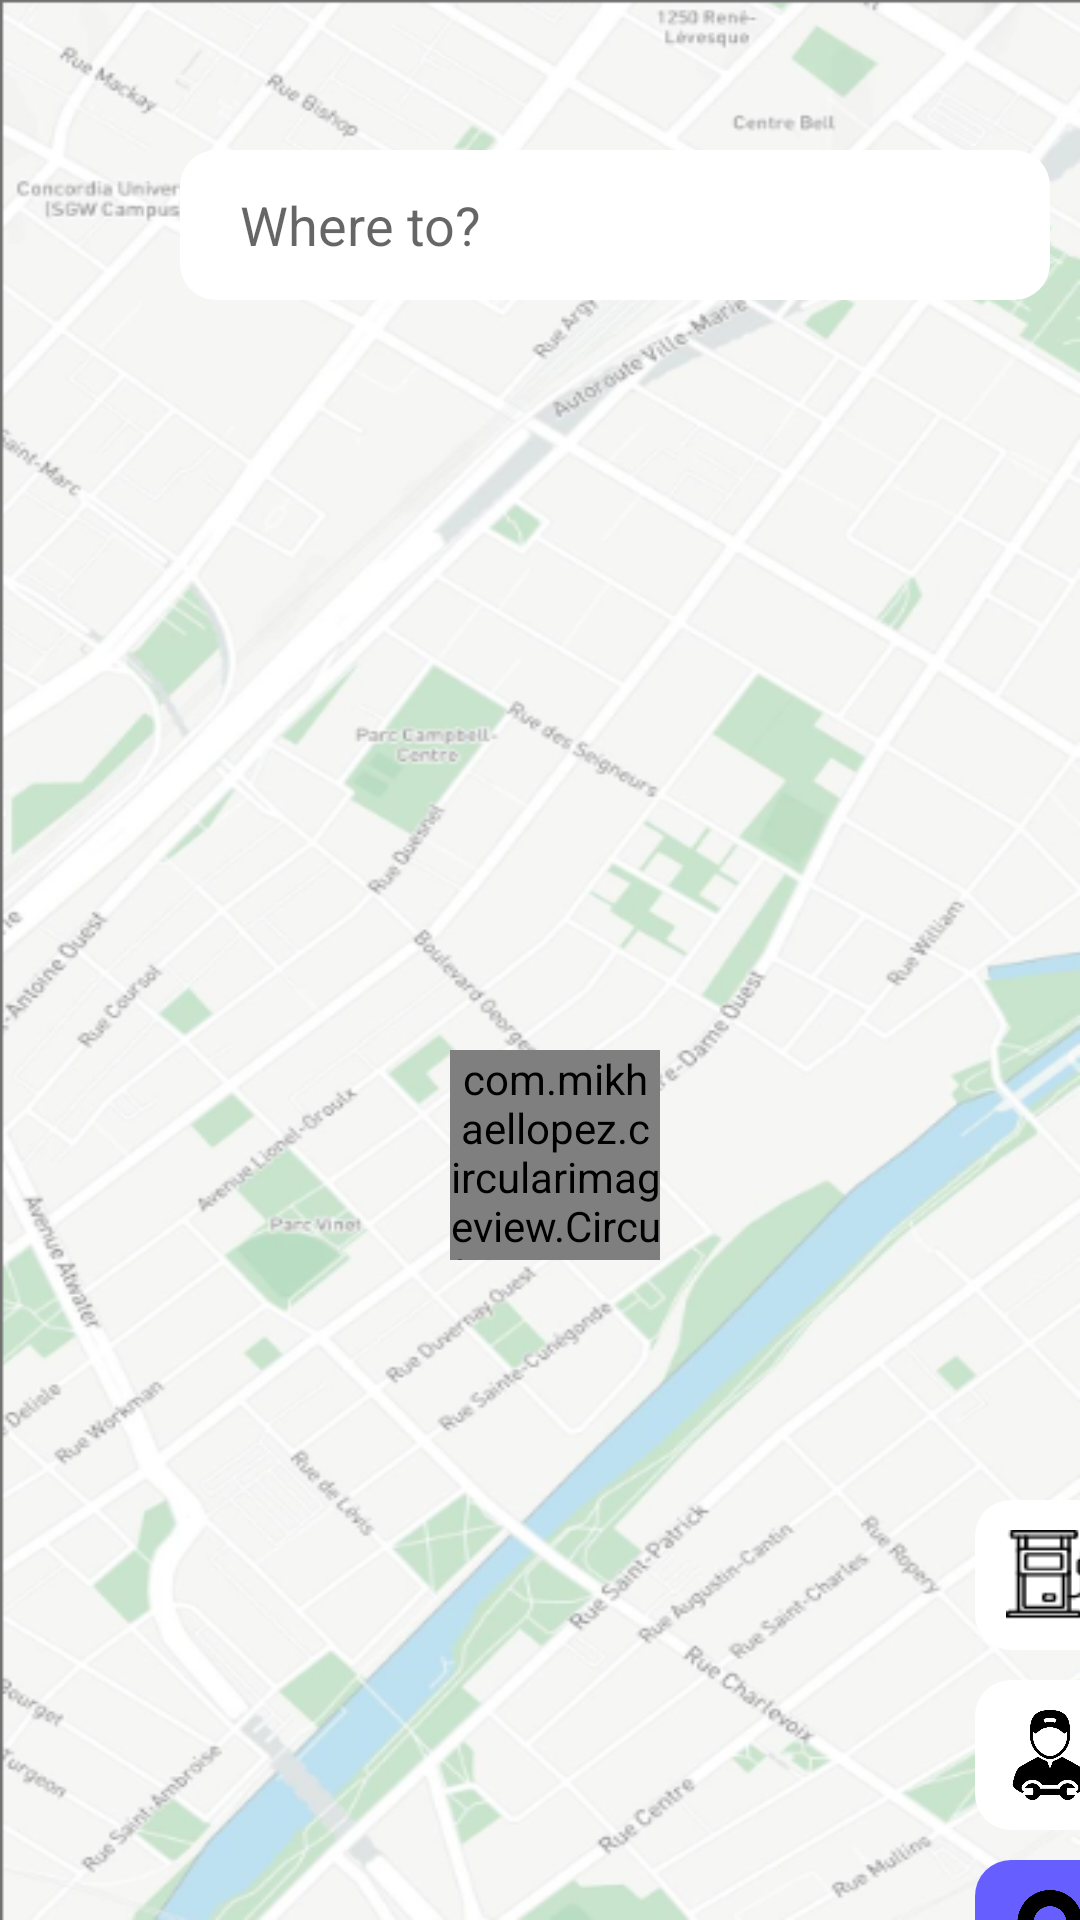

Produce the Android XML layout that renders to this screen, including the resource entries it uses.
<!-- AndroidManifest.xml: application theme AppTheme -->
<!-- res/layout/activity_main__screen.xml -->
<?xml version="1.0" encoding="utf-8"?>
<RelativeLayout xmlns:android="http://schemas.android.com/apk/res/android"
    xmlns:app="http://schemas.android.com/apk/res-auto"
    xmlns:tools="http://schemas.android.com/tools"
    android:layout_width="match_parent"
    android:layout_height="match_parent"
    android:layout_gravity="center"
    android:background="@drawable/elements_map"
    tools:context=".MAIN_SCREEN">


    <LinearLayout
        android:layout_width="match_parent"
        android:layout_height="wrap_content">

    <EditText
        android:layout_width="290dp"
        android:layout_height="50dp"
        android:id="@+id/email"
        android:layout_marginLeft="60dp"
        android:layout_marginTop="50dp"
        android:background="@drawable/circuler_cornner_white"
        android:paddingHorizontal="20dp"
        android:hint="Where to?"/>


    </LinearLayout>


    <com.mikhaellopez.circularimageview.CircularImageView
        android:layout_width="70dp"
        android:layout_height="70dp"
        android:id="@+id/location"
        android:layout_marginTop="350dp"
        android:visibility="visible"
        android:layout_marginLeft="150dp"
        android:src="@drawable/profile"
        app:civ_border_color="#000"
        app:civ_border_width="2dp"
        app:civ_shadow="true"
        app:civ_shadow_radius="20"
        app:civ_shadow_color="#000"/>


    <androidx.cardview.widget.CardView
        android:id="@+id/cardview"
        android:layout_width="300dp"
        android:layout_height="100dp"
        android:layout_marginTop="350dp"
        android:layout_marginLeft="50dp"
        android:background="@drawable/circuler_cornner_white"
        android:foregroundGravity="center"
        android:onClick="Cardview"
        android:visibility="invisible">

        <TextView
            android:layout_width="match_parent"
            android:layout_height="wrap_content"
            android:layout_marginTop="10dp"
            android:text="Caller Information"
            android:textAlignment="center"
            android:textSize="20dp"
            android:textStyle="bold" />


        <TextView
            android:id="@+id/name"
            android:layout_width="match_parent"
            android:layout_height="wrap_content"
            android:layout_marginTop="35dp"
            android:text="Caller name....."
            android:textAlignment="center"
            android:textSize="20dp" />

        <TextView
            android:id="@+id/number"
            android:layout_width="match_parent"
            android:layout_height="wrap_content"
            android:layout_marginTop="60dp"
            android:text="Caller number"

            android:textAlignment="center"
            android:textSize="20dp" />

    </androidx.cardview.widget.CardView>


<LinearLayout
    android:layout_width="match_parent"
    android:layout_height="wrap_content"
    android:orientation="vertical"
    android:layout_marginTop="500dp">


    <ImageView
        android:id="@+id/patrol"
        android:layout_width="50dp"
        android:layout_height="50dp"
        android:background="@drawable/circuler_cornner_white"
        android:padding="10dp"
        android:onClick="Patrol"
        android:layout_marginLeft="325dp"
        app:srcCompat="@drawable/patrol" />

    <ImageView
        android:id="@+id/findmech"
        android:layout_width="50dp"
        android:layout_height="50dp"
        android:background="@drawable/circuler_cornner_white"
        android:padding="10dp"
        android:onClick="Mech"
        android:layout_marginLeft="325dp"
        android:layout_marginTop="10dp"
        app:srcCompat="@drawable/mechanic" />

    <ImageView
        android:id="@+id/locationbtn"
        android:layout_width="50dp"
        android:layout_height="50dp"
        android:background="@drawable/circuler_blue_cornner"
        android:padding="10dp"
        android:onClick="Location"
        android:layout_marginLeft="325dp"
        android:layout_marginTop="10dp"
        app:srcCompat="@drawable/location" />


    <ImageView
        android:id="@+id/ac"
        android:layout_width="50dp"
        android:layout_height="50dp"
        android:background="@drawable/circuler_cornner_white"
        android:padding="10dp"
        android:onClick="Ac"
        android:layout_marginLeft="325dp"
        android:layout_marginTop="10dp"
        app:srcCompat="@drawable/ac" />
</LinearLayout>

</RelativeLayout>
<!-- resources referenced by this layout -->
<resources>
  <!-- drawable ac: png bitmap (drawable, 10075 bytes) -->
  <!-- drawable circuler_blue_cornner (drawable) -->
  <?xml version="1.0" encoding="utf-8"?>
  <shape xmlns:android="http://schemas.android.com/apk/res/android"
      android:shape="rectangle">
      <corners android:radius="12dp"/> 
      <solid android:color="#665EFF"/> 
  
  
  </shape>
  <!-- drawable circuler_cornner_white (drawable) -->
  <?xml version="1.0" encoding="utf-8"?>
  <shape xmlns:android="http://schemas.android.com/apk/res/android"
      android:shape="rectangle">
      <corners android:radius="12dp"/> 
      <solid android:color="#FFF"/> 
  
  
  </shape>
  <!-- drawable elements_map: png bitmap (drawable, 284848 bytes) -->
  <!-- drawable location: png bitmap (drawable, 10288 bytes) -->
  <!-- drawable mechanic: png bitmap (drawable, 13362 bytes) -->
  <!-- drawable patrol: png bitmap (drawable, 812 bytes) -->
  <style name="AppTheme" parent="Theme.AppCompat.Light.NoActionBar">
          
          <item name="colorPrimary">@color/colorPrimary</item>
          <item name="colorPrimaryDark">@color/colorPrimaryDark</item>
          <item name="colorAccent">@color/colorAccent</item>
          <item name="android:navigationBarColor">@color/colorAccent</item>
          <item name="android:statusBarColor">@android:color/transparent</item>
          <item name="android:windowTranslucentStatus">true</item>
          <item name="android:windowTranslucentNavigation">true</item>
  
      </style>
  <color name="colorPrimary">#008577</color>
  <color name="colorPrimaryDark">#45000000</color>
  <color name="colorAccent">#000</color>
</resources>
